Dataset: IDID_cropped_224 (GitHub, alema416/HI4Lines_Insp). Classes: broken, healthy.

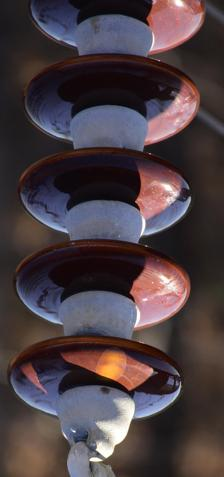
Label: healthy

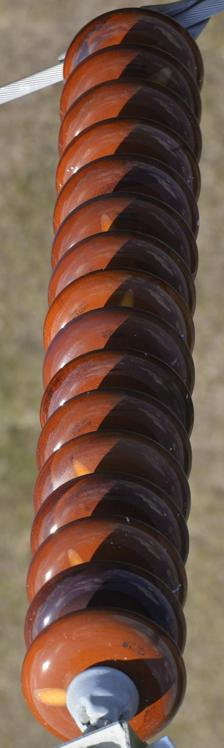
Label: healthy

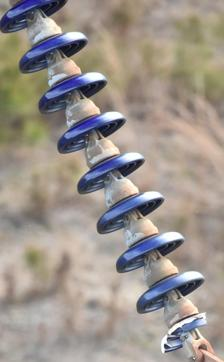
Label: healthy

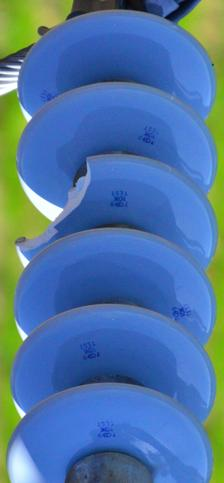
Label: broken

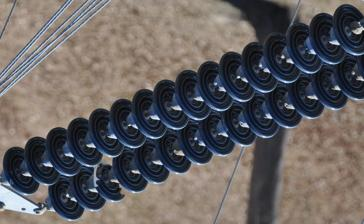
Label: broken

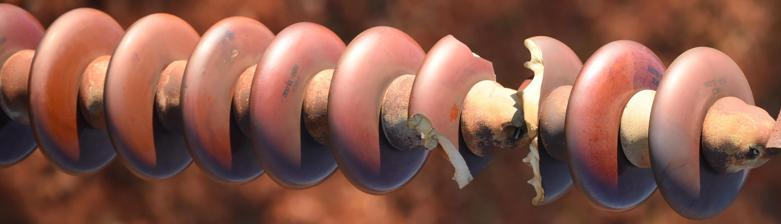
Label: broken
